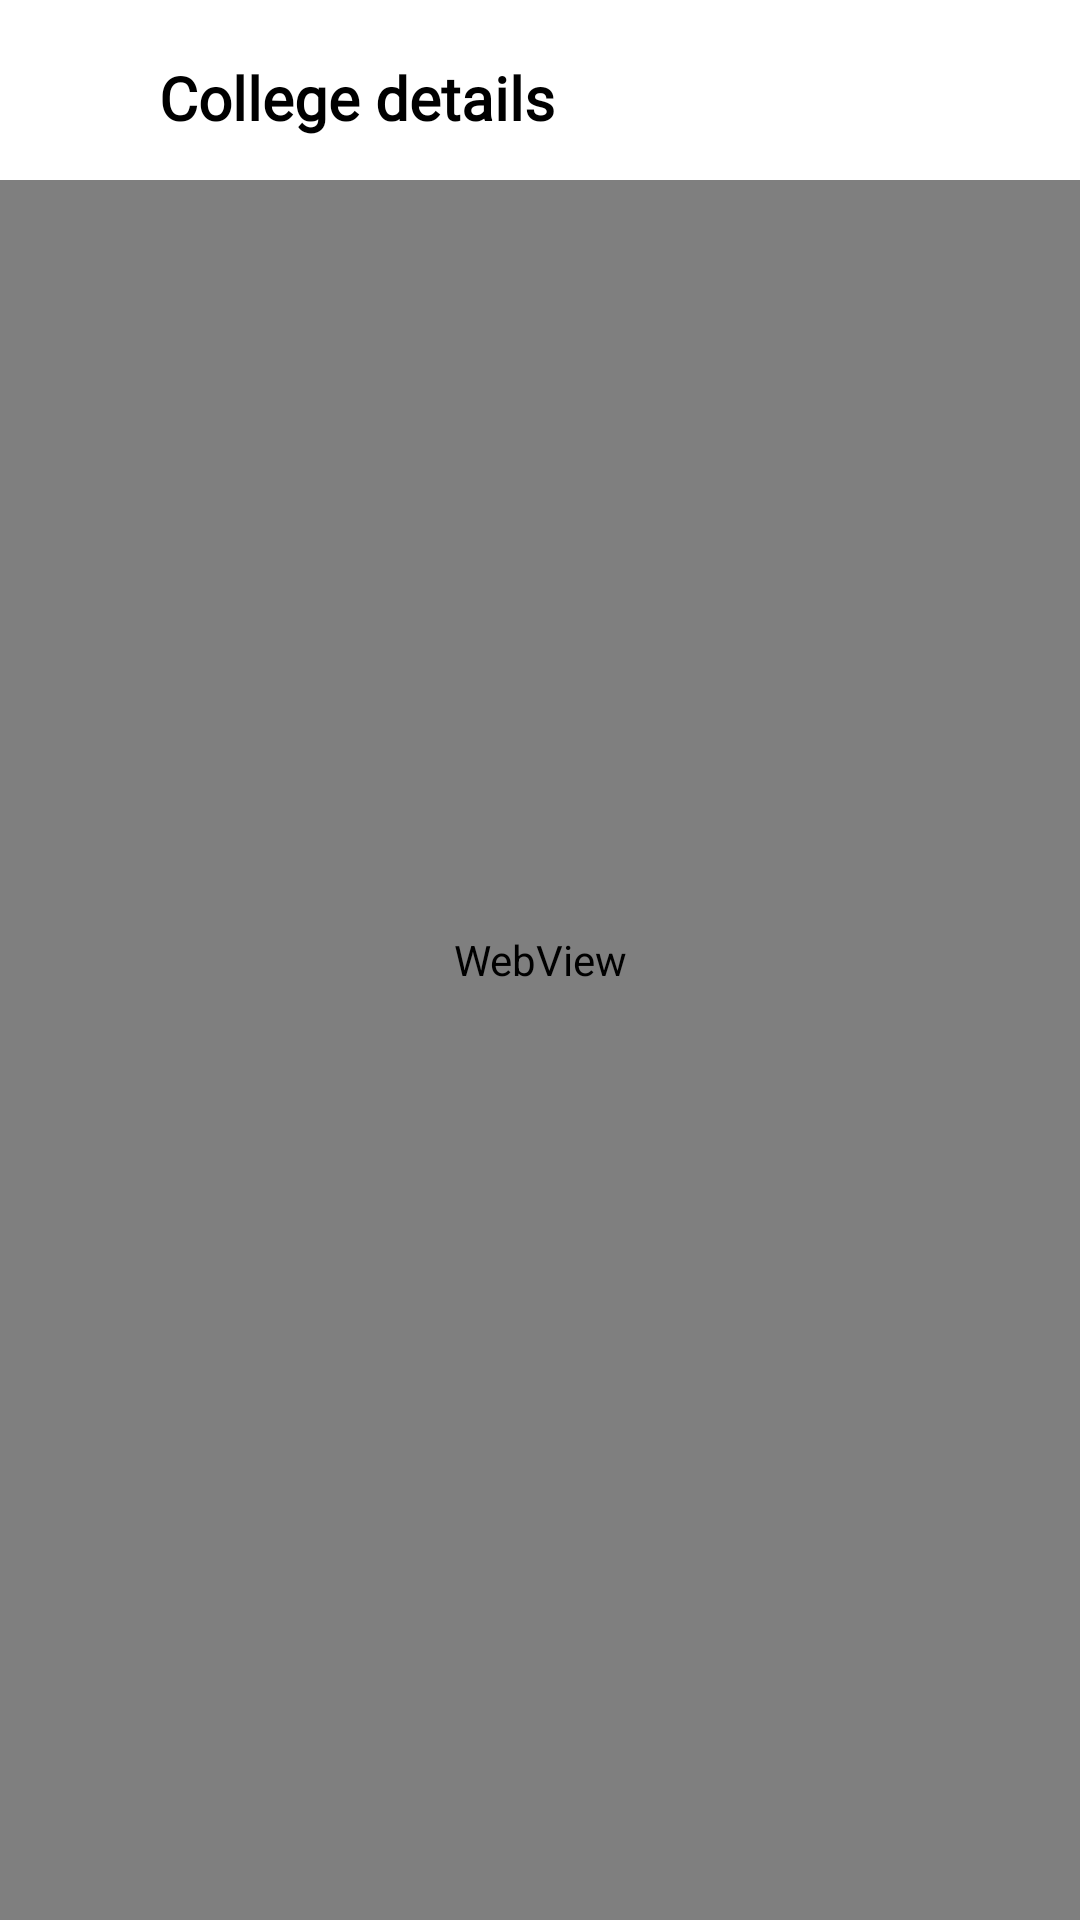

Here is an Android app screen rendered from its layout file. Give the layout XML and the strings, colors and styles it references.
<!-- AndroidManifest.xml: application theme AppTheme -->
<!-- res/layout/activity_webview1.xml -->
<?xml version="1.0" encoding="utf-8"?>
<androidx.constraintlayout.widget.ConstraintLayout xmlns:android="http://schemas.android.com/apk/res/android"
    xmlns:app="http://schemas.android.com/apk/res-auto"
    xmlns:tools="http://schemas.android.com/tools"
    android:layout_width="match_parent"
    android:layout_height="match_parent"
    tools:context=".webview1">

    <WebView
        android:id="@+id/webview1"
        android:layout_width="match_parent"
        android:layout_height="match_parent" >


    </WebView>


    <LinearLayout
        android:layout_width="match_parent"
        android:layout_height="match_parent"
        android:orientation="vertical"
        app:layout_constraintEnd_toEndOf="parent"
        app:layout_constraintStart_toStartOf="parent"
        app:layout_constraintTop_toTopOf="parent">

        <RelativeLayout
            android:layout_width="match_parent"
            android:layout_height="60dp"
            android:background="@color/colorWhite">>

            <ImageView
                android:id="@+id/back10"
                android:layout_width="wrap_content"
                android:layout_height="wrap_content"
                android:padding="15dp"
                android:src="@drawable/ic_baseline_arrow_back_24" />

            <TextView
                android:id="@+id/ignore"
                android:layout_width="339dp"
                android:layout_height="55dp"
                android:layout_alignParentStart="true"
                android:layout_alignParentEnd="true"
                android:layout_alignParentBottom="true"
                android:layout_marginStart="53dp"
                android:layout_marginEnd="5dp"
                android:fontFamily="@font/aclonica"
                android:gravity="center_vertical"
                android:text="College details"
                android:textColor="@color/black"
                android:textSize="20sp"
                android:textStyle="bold" />


        </RelativeLayout>


    </LinearLayout>

</androidx.constraintlayout.widget.ConstraintLayout>
<!-- resources referenced by this layout -->
<resources>
  <color name="black">#FF000000</color>
  <color name="colorWhite">#FFFFFF</color>
  <style name="AppTheme" parent="Theme.AppCompat.Light.NoActionBar">
          <item name="android:windowIsTranslucent">true</item>
  
  
          
  
      </style>
</resources>
